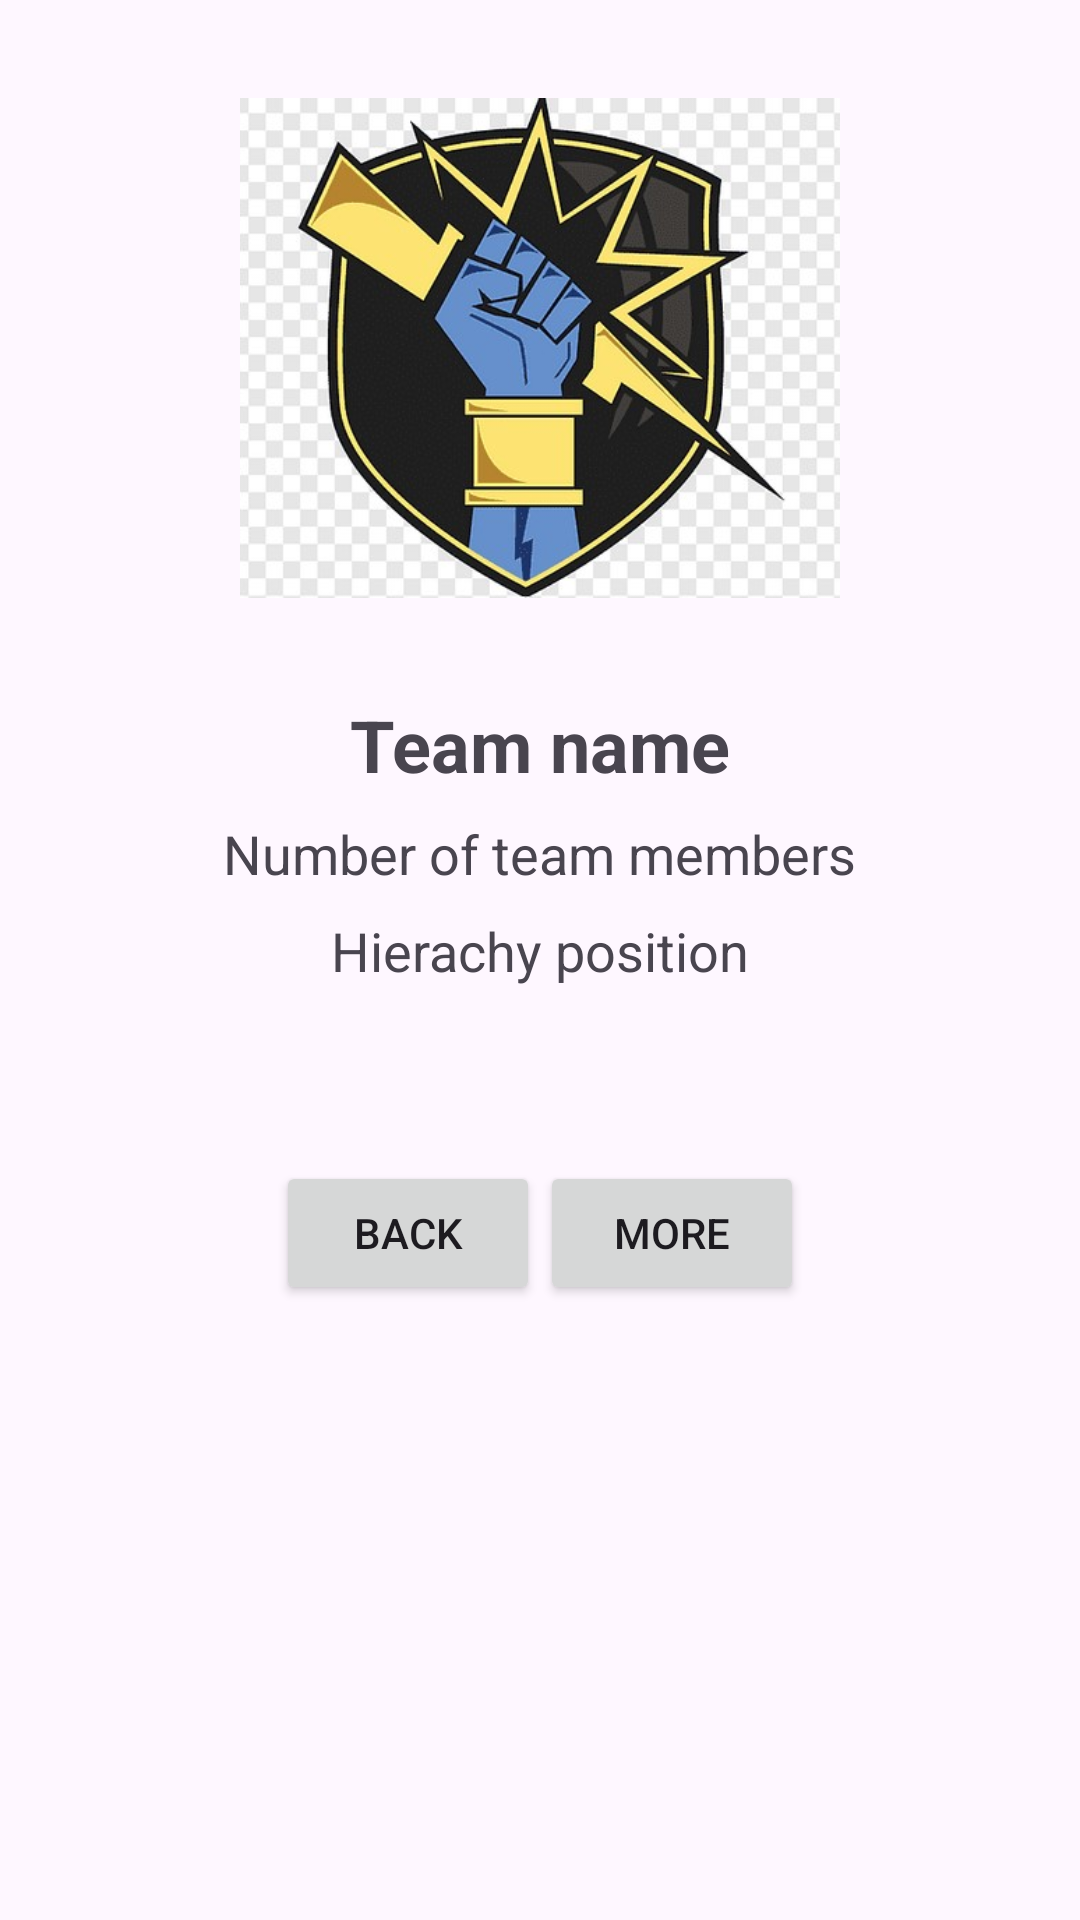

Android layout source for this screen:
<!-- AndroidManifest.xml: application theme Theme.TeamsApplication -->
<!-- res/layout/activity_team_details.xml -->
<?xml version="1.0" encoding="utf-8"?>
<LinearLayout xmlns:android="http://schemas.android.com/apk/res/android"
    android:layout_width="match_parent"
    android:layout_height="match_parent"
    android:orientation="vertical"
    android:padding="16dp"
    android:gravity="center_horizontal">

    <ImageView
        android:id="@+id/teamImageView"
        android:layout_width="200dp"
        android:layout_height="200dp"
        android:src="@drawable/default_image"
        android:layout_marginBottom="16dp"/>

    <TextView
        android:id="@+id/nameTextView"
        android:layout_width="wrap_content"
        android:layout_height="wrap_content"
        android:textSize="24sp"
        android:textStyle="bold"
        android:text="Team name"
        android:layout_marginBottom="8dp"/>

    <TextView
        android:id="@+id/membersTextView"
        android:layout_width="wrap_content"
        android:layout_height="wrap_content"
        android:textSize="18sp"
        android:text="Number of team members"
        android:layout_marginBottom="8dp"/>

    <TextView
        android:id="@+id/positionTextView"
        android:layout_width="wrap_content"
        android:layout_height="wrap_content"
        android:textSize="18sp"
        android:text="Hierachy position"
        android:layout_marginBottom="8dp"/>

    <LinearLayout
        android:layout_width="match_parent"
        android:layout_height="wrap_content"
        android:orientation="horizontal"
        android:layout_marginTop="50dp"
        android:gravity="center_horizontal">

        <Button
            android:id="@+id/returnButton"
            android:layout_width="wrap_content"
            android:layout_height="wrap_content"
            android:layout_marginStart="8dp"
            android:text="Back" />

        <Button
            android:id="@+id/moreButton"
            android:layout_width="wrap_content"
            android:layout_height="wrap_content"
            android:text="More"
            android:layout_marginEnd="8dp"/>

    </LinearLayout>

</LinearLayout>
<!-- resources referenced by this layout -->
<resources>
  <!-- drawable default_image: jpg bitmap (drawable, 50292 bytes) -->
  <style name="Theme.TeamsApplication" parent="Base.Theme.TeamsApplication" />
  <style name="Base.Theme.TeamsApplication" parent="Theme.Material3.DayNight.NoActionBar">
          
          
      </style>
</resources>
